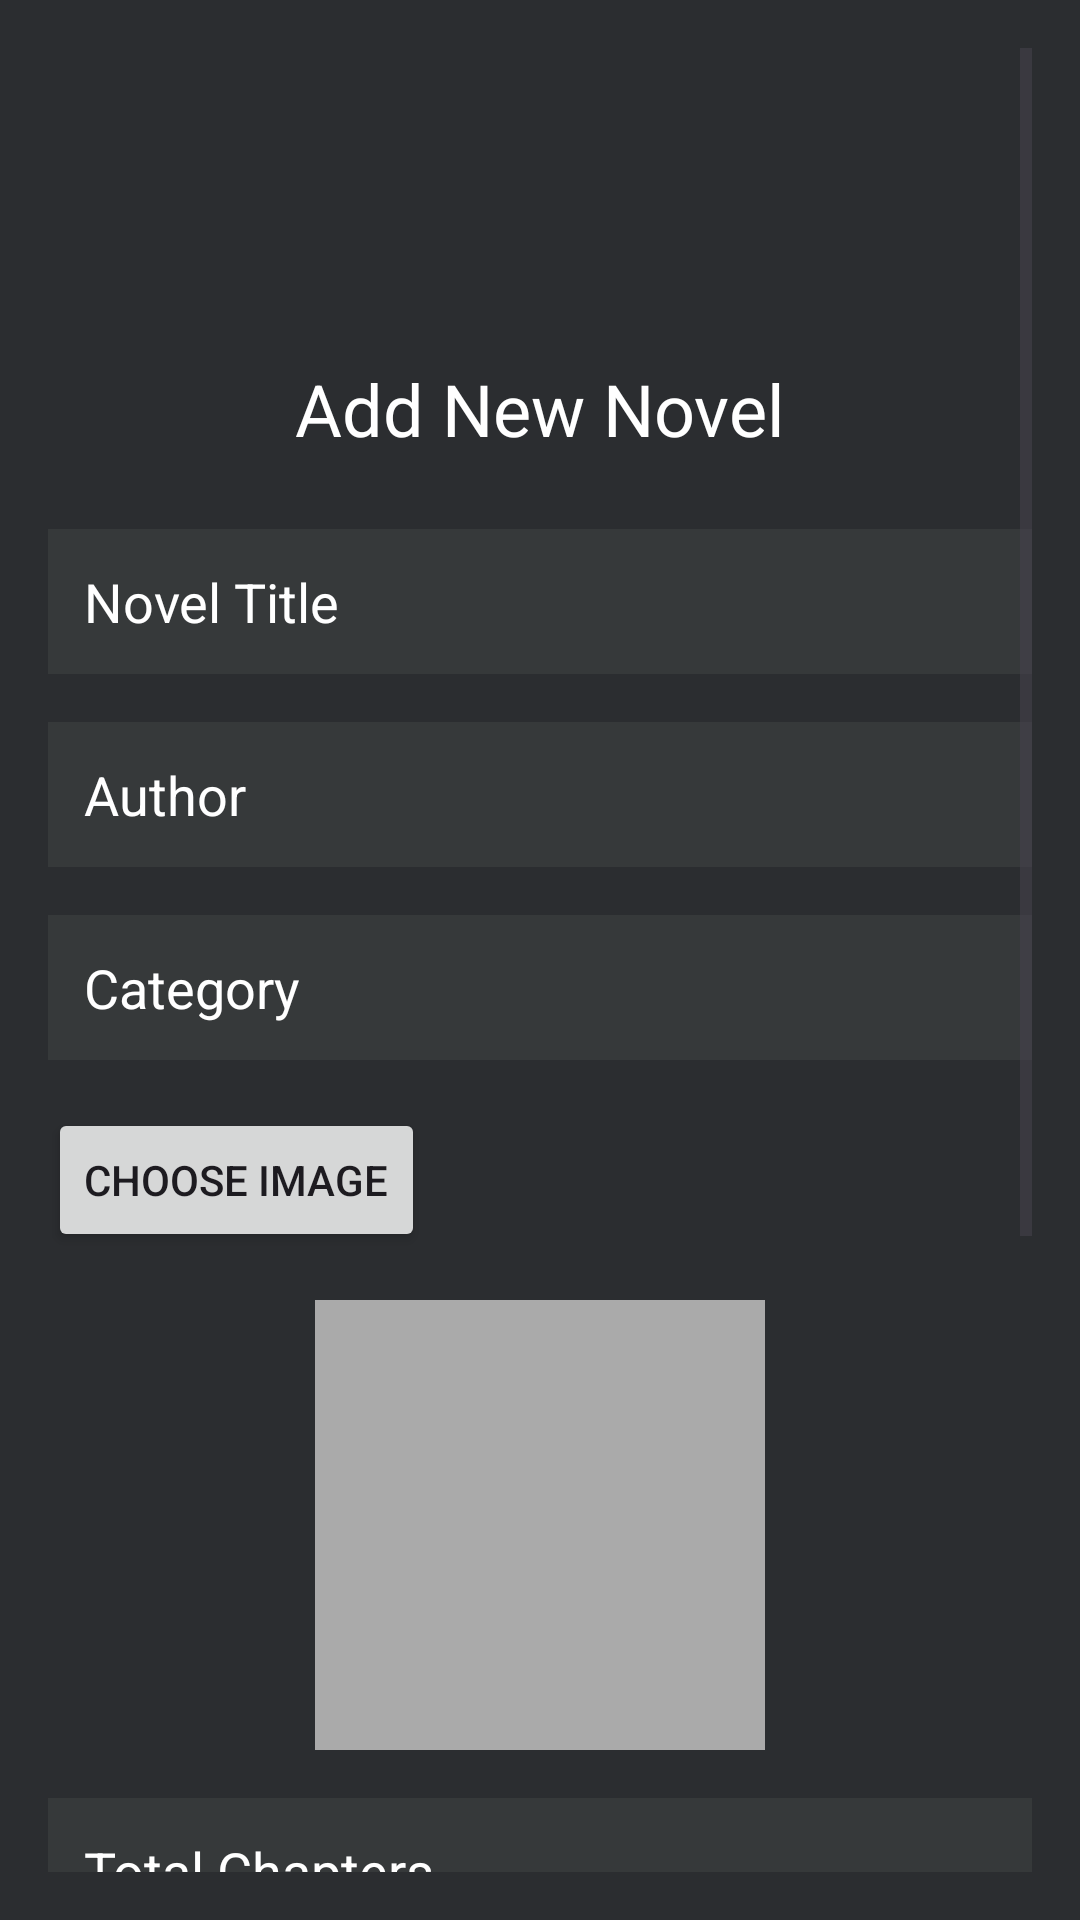

Produce the Android XML layout that renders to this screen, including the resource entries it uses.
<!-- AndroidManifest.xml: application theme Theme.BookApp1 -->
<!-- res/layout/activity_novel_add_edit.xml -->
<?xml version="1.0" encoding="utf-8"?>
<ScrollView xmlns:android="http://schemas.android.com/apk/res/android"
    android:layout_width="match_parent"
    android:layout_height="match_parent"
    android:background="#2B2D30"
    android:padding="16dp">

    <LinearLayout
        android:layout_width="match_parent"
        android:layout_height="wrap_content"
        android:orientation="vertical">

        
        <ImageButton
            android:id="@+id/iv_back"
            android:layout_width="40dp"
            android:layout_height="40dp"
            android:scaleType="centerCrop"
            android:layout_gravity="left"
            android:rotation="180"
            android:padding="0dp"
            android:backgroundTint="@android:color/transparent"
            android:layout_marginVertical="32dp"
            android:src="@drawable/ic_back" />

        
        <TextView
            android:layout_width="match_parent"
            android:layout_height="wrap_content"
            android:text="Add New Novel"
            android:textColor="@color/white"
            android:textSize="24sp"
            android:gravity="center"
            android:layout_marginBottom="24dp" />

        
        <EditText
            android:id="@+id/titleEditText"
            android:layout_width="match_parent"
            android:layout_height="wrap_content"
            android:layout_marginBottom="16dp"
            android:background="#36393A"
            android:hint="Novel Title"
            android:textColor="@color/white"
            android:padding="12dp"
            android:textColorHint="#FFFFFF" />

        
        <EditText
            android:id="@+id/authorEditText"
            android:layout_width="match_parent"
            android:layout_height="wrap_content"
            android:layout_marginBottom="16dp"
            android:background="#36393A"
            android:hint="Author"
            android:textColor="@color/white"
            android:padding="12dp"
            android:textColorHint="#FFFFFF" />

        
        <EditText
            android:id="@+id/categoryEditText"
            android:layout_width="match_parent"
            android:layout_height="wrap_content"
            android:layout_marginBottom="16dp"
            android:background="#36393A"
            android:hint="Category"
            android:textColor="@color/white"
            android:padding="12dp"
            android:textColorHint="#FFFFFF" />

        
        <Button
            android:id="@+id/chooseImageButton"
            android:layout_width="wrap_content"
            android:layout_height="wrap_content"
            android:text="Choose Image"
            android:layout_marginBottom="16dp" />

        
        <ImageView
            android:id="@+id/thumbnailImageView"
            android:layout_width="150dp"
            android:layout_height="150dp"
            android:layout_gravity="center"
            android:scaleType="centerCrop"
            android:layout_marginBottom="16dp"
            android:background="@android:color/darker_gray" />

        
        <EditText
            android:id="@+id/totalChaptersEditText"
            android:layout_width="match_parent"
            android:layout_height="wrap_content"
            android:layout_marginBottom="16dp"
            android:background="#36393A"
            android:hint="Total Chapters"
            android:textColor="@color/white"
            android:padding="12dp"
            android:inputType="number"
            android:textColorHint="#FFFFFF" />

        
        <EditText
            android:id="@+id/summaryEditText"
            android:layout_width="match_parent"
            android:layout_height="wrap_content"
            android:layout_marginBottom="16dp"
            android:background="#36393A"
            android:hint="Summary"
            android:textColor="@color/white"
            android:padding="12dp"
            android:textColorHint="#FFFFFF"
            android:inputType="textMultiLine"
            android:minLines="3"
            android:gravity="top" />

        
        <EditText
            android:id="@+id/contentEditText"
            android:layout_width="match_parent"
            android:layout_height="wrap_content"
            android:layout_marginBottom="16dp"
            android:background="#36393A"
            android:hint="Content"
            android:textColor="@color/white"
            android:padding="12dp"
            android:textColorHint="#FFFFFF"
            android:inputType="textMultiLine"
            android:minLines="5"
            android:gravity="top" />

        
        <Button
            android:id="@+id/addNovelButton"
            android:layout_width="match_parent"
            android:layout_height="wrap_content"
            android:layout_marginTop="16dp"
            android:backgroundTint="@color/blue"
            android:text="Add Novel"
            android:padding="10dp"
            android:textSize="20sp"
            android:textColor="@color/white" />

    </LinearLayout>
</ScrollView>
<!-- resources referenced by this layout -->
<resources>
  <color name="blue">#1A5B87</color>
  <color name="white">#FFFFFFFF</color>
  <style name="Theme.BookApp1" parent="Base.Theme.BookApp1" />
  <style name="Base.Theme.BookApp1" parent="Theme.Material3.DayNight.NoActionBar">
          
          
      </style>
</resources>
